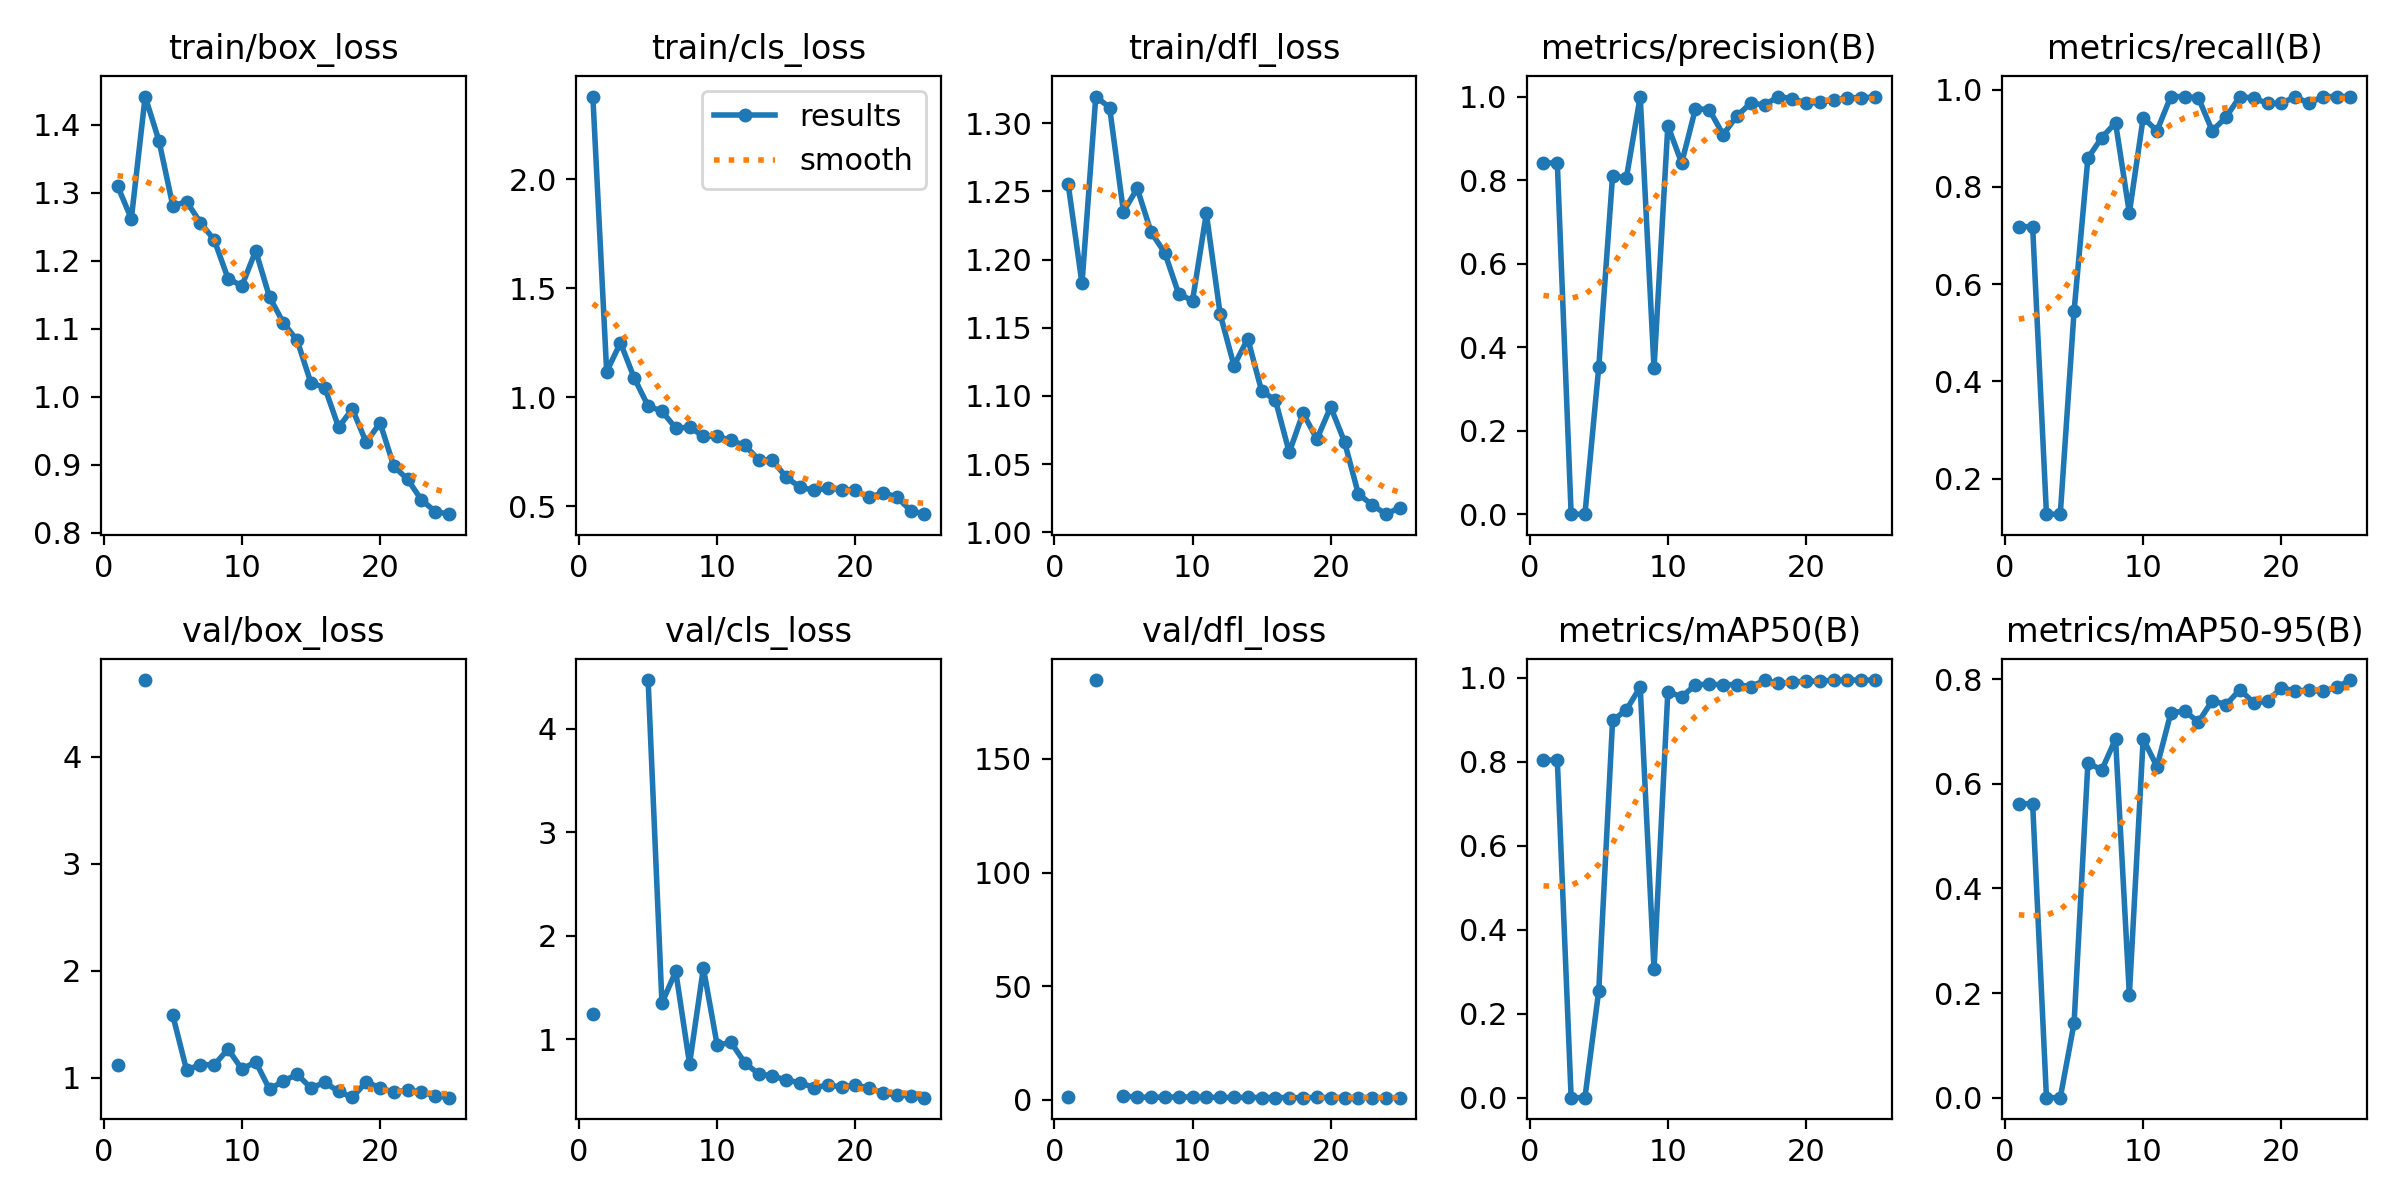

Values plotted in this chart, from the file beside it:
epoch, train/box_loss, train/cls_loss, train/dfl_loss, metrics/precision(B), metrics/recall(B), metrics/mAP50(B), metrics/mAP50-95(B), val/box_loss, val/cls_loss, val/dfl_loss, lr/pg0, lr/pg1, lr/pg2
1, 1.31, 2.381, 1.255, 0.841, 0.7183, 0.8041, 0.5618, 1.125, 1.238, 1.143, 0.0006482, 0.0006482, 0.0006482
2, 1.262, 1.118, 1.183, 0.841, 0.7183, 0.8041, 0.5618, nan, nan, nan, 0.001263, 0.001263, 0.001263
3, 1.442, 1.25, 1.32, 0.00051, 0.1268, 0.00029, 8e-05, 4.719, inf, 184.7, 0.001824, 0.001824, 0.001824
4, 1.377, 1.087, 1.312, 0.00051, 0.1268, 0.00029, 8e-05, nan, nan, nan, 0.001762, 0.001762, 0.001762
5, 1.281, 0.9596, 1.235, 0.3527, 0.545, 0.2554, 0.1426, 1.585, 4.471, 1.849, 0.001762, 0.001762, 0.001762
6, 1.287, 0.9354, 1.252, 0.8105, 0.8591, 0.8983, 0.6402, 1.073, 1.348, 1.216, 0.001683, 0.001683, 0.001683
7, 1.256, 0.8578, 1.22, 0.8057, 0.9014, 0.9237, 0.6259, 1.126, 1.653, 1.232, 0.001604, 0.001604, 0.001604
8, 1.231, 0.8619, 1.205, 1, 0.9318, 0.9778, 0.6855, 1.121, 0.7595, 1.217, 0.001525, 0.001525, 0.001525
9, 1.174, 0.821, 1.175, 0.3498, 0.7465, 0.3058, 0.1963, 1.27, 1.686, 1.366, 0.001446, 0.001446, 0.001446
10, 1.163, 0.8206, 1.17, 0.9305, 0.9423, 0.9672, 0.6855, 1.082, 0.9404, 1.237, 0.001366, 0.001366, 0.001366
11, 1.215, 0.801, 1.234, 0.841, 0.9155, 0.9544, 0.6326, 1.151, 0.9685, 1.222, 0.001287, 0.001287, 0.001287
12, 1.147, 0.7786, 1.16, 0.9712, 0.9859, 0.9833, 0.735, 0.8943, 0.7696, 1.096, 0.001208, 0.001208, 0.001208
13, 1.109, 0.7131, 1.122, 0.9685, 0.9859, 0.9848, 0.7389, 0.9711, 0.6624, 1.111, 0.001129, 0.001129, 0.001129
14, 1.083, 0.71, 1.142, 0.9088, 0.983, 0.9833, 0.7179, 1.034, 0.6438, 1.137, 0.00105, 0.00105, 0.00105
15, 1.021, 0.6321, 1.104, 0.9536, 0.9155, 0.9839, 0.7587, 0.9061, 0.6025, 1.077, 0.0009704, 0.0009704, 0.0009704
16, 1.014, 0.5865, 1.097, 0.9842, 0.9437, 0.9787, 0.751, 0.9583, 0.5786, 1.084, 0.0008912, 0.0008912, 0.0008912
17, 0.9556, 0.5726, 1.059, 0.98, 0.9859, 0.9939, 0.7795, 0.8741, 0.5303, 1.032, 0.000812, 0.000812, 0.000812
18, 0.9824, 0.5815, 1.087, 1, 0.9826, 0.9865, 0.7548, 0.8179, 0.5543, 1.036, 0.0007328, 0.0007328, 0.0007328
19, 0.9331, 0.5757, 1.068, 0.9951, 0.9718, 0.9901, 0.7571, 0.9632, 0.538, 1.11, 0.0006536, 0.0006536, 0.0006536
20, 0.962, 0.5724, 1.092, 0.9845, 0.9718, 0.9916, 0.7833, 0.9069, 0.5533, 1.076, 0.0005744, 0.0005744, 0.0005744
21, 0.8981, 0.5393, 1.066, 0.9859, 0.9857, 0.9921, 0.7772, 0.8655, 0.5293, 1.055, 0.0004952, 0.0004952, 0.0004952
22, 0.8788, 0.5616, 1.028, 0.9924, 0.9718, 0.9943, 0.7787, 0.8883, 0.4779, 1.059, 0.000416, 0.000416, 0.000416
23, 0.8485, 0.5415, 1.02, 0.9971, 0.9859, 0.9945, 0.7764, 0.8669, 0.4576, 1.043, 0.0003368, 0.0003368, 0.0003368
24, 0.8316, 0.4792, 1.013, 0.9977, 0.9859, 0.9946, 0.7841, 0.8316, 0.4526, 1.023, 0.0002576, 0.0002576, 0.0002576
25, 0.8277, 0.4626, 1.018, 0.9982, 0.9859, 0.9943, 0.798, 0.8156, 0.4331, 1.016, 0.0001784, 0.0001784, 0.0001784
